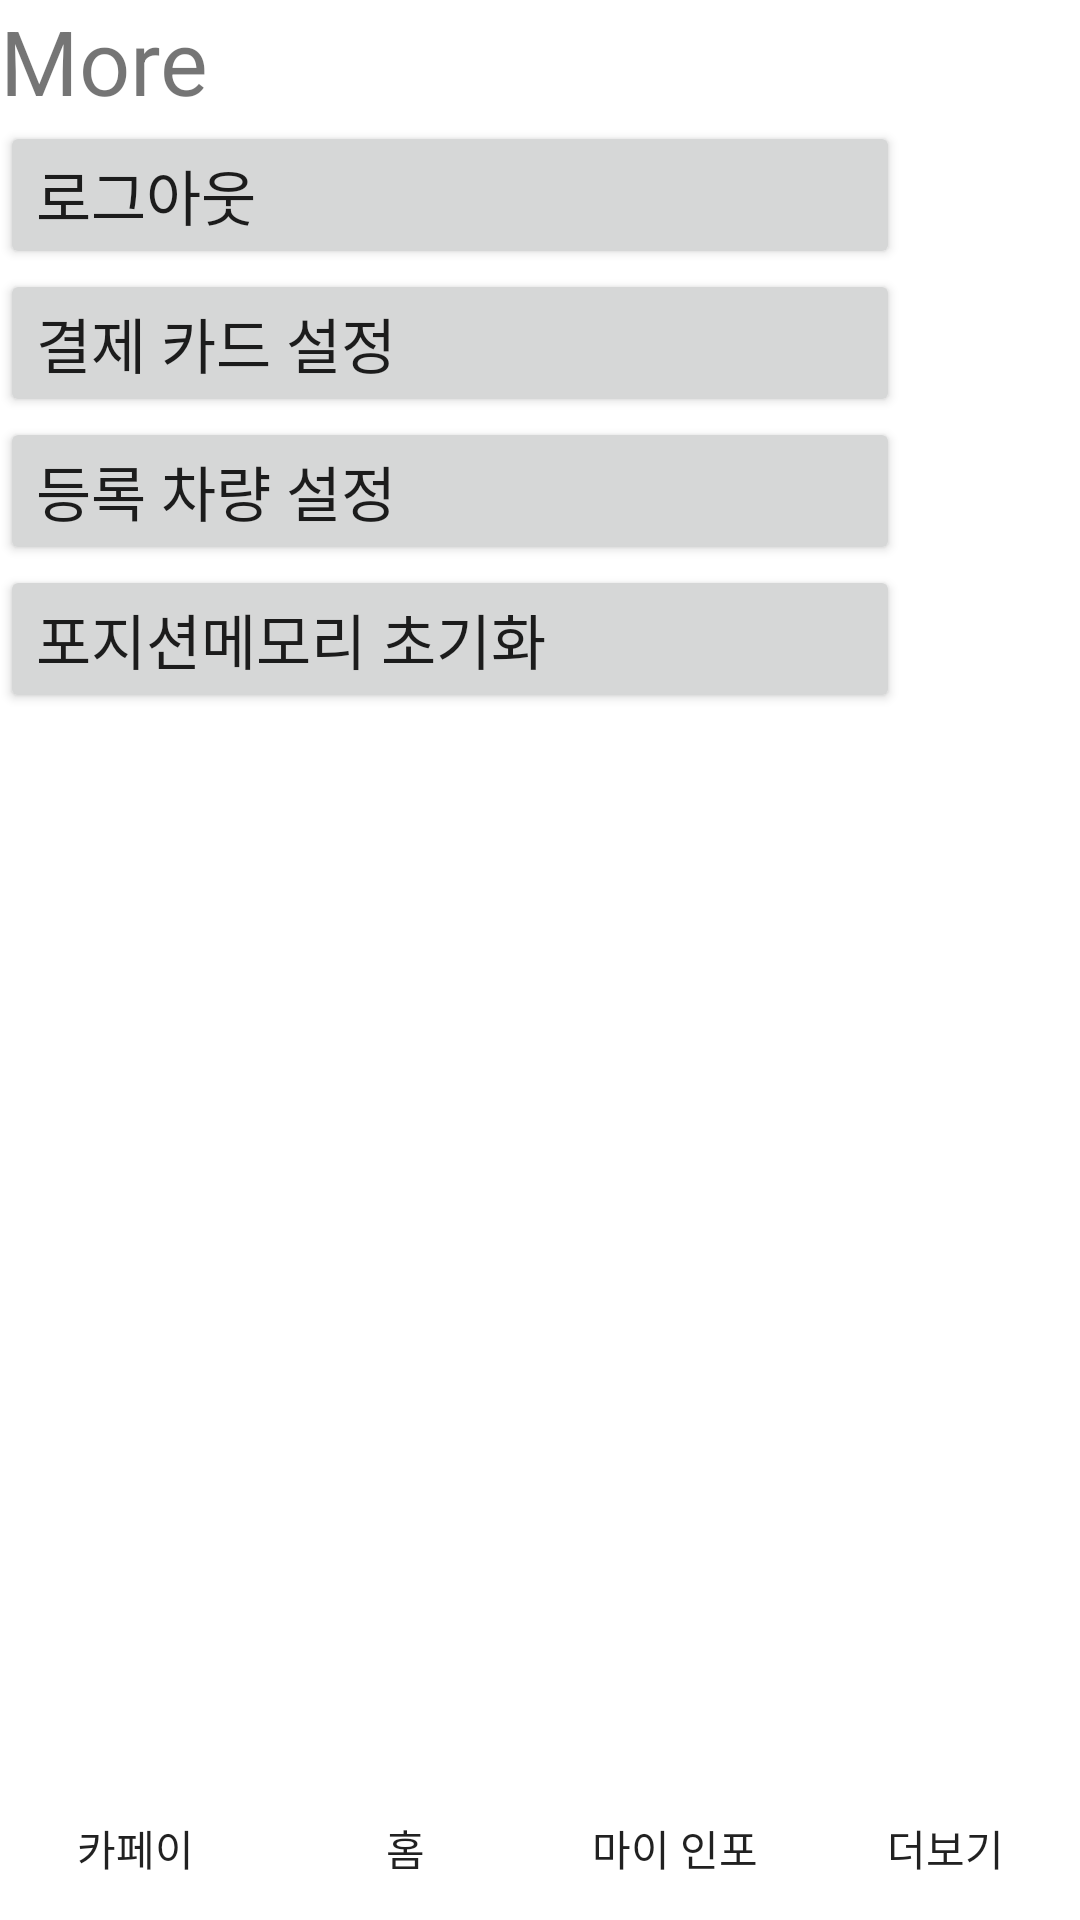

The Android layout XML behind this screen, and the referenced resources:
<!-- AndroidManifest.xml: application theme Theme.Javaappembedded -->
<!-- res/layout/activity_setting.xml -->
<?xml version="1.0" encoding="utf-8"?>
<androidx.constraintlayout.widget.ConstraintLayout xmlns:android="http://schemas.android.com/apk/res/android"
    xmlns:app="http://schemas.android.com/apk/res-auto"
    xmlns:tools="http://schemas.android.com/tools"
    android:layout_width="match_parent"
    android:layout_height="match_parent"
    tools:context=".SettingActivity">


    <TextView
        android:id="@+id/textView2"
        android:layout_width="match_parent"
        android:layout_height="wrap_content"
        android:text="More"
        android:textSize="30dp"
        tools:layout_editor_absoluteX="-107dp"
        tools:layout_editor_absoluteY="1dp" />

    <LinearLayout
        android:layout_width="match_parent"
        android:layout_height="wrap_content"
        android:orientation="horizontal"
        android:weightSum="20"
        app:layout_constraintBottom_toBottomOf="parent">


        <Button
            android:id="@+id/button_carpay"
            android:layout_width="wrap_content"
            android:layout_height="wrap_content"
            android:layout_weight="5"
            android:background="@drawable/bin_gray_nonround"
            android:text="카페이" />

        <Button
            android:id="@+id/button_home"
            android:layout_width="wrap_content"
            android:layout_height="wrap_content"
            android:layout_weight="5"
            android:background="@drawable/bin_gray_nonround"
            android:text="홈" />

        <Button
            android:id="@+id/button_position"
            android:layout_width="wrap_content"
            android:layout_height="wrap_content"
            android:layout_weight="5"
            android:background="@drawable/bin_gray_nonround"
            android:text="마이 인포" />

        <Button
            android:id="@+id/button_more"
            android:layout_width="wrap_content"
            android:layout_height="wrap_content"
            android:layout_weight="5"
            android:background="@drawable/bin_gray_nonround"
            android:text="더보기" />

    </LinearLayout>

    <LinearLayout
        android:layout_width="300dp"
        android:layout_height="wrap_content"
        android:orientation="vertical"
        android:weightSum="20"
        app:layout_constraintTop_toBottomOf="@+id/textView2"
        tools:layout_editor_absoluteX="0dp">

        <Button
            android:id="@+id/button_logout"
            android:layout_width="match_parent"
            android:layout_height="wrap_content"
            android:layout_weight="5"
            android:text="로그아웃"
            android:textSize="20dp"
            android:gravity="left"
            />

        <Button
            android:id="@+id/button_cardsetting"
            android:layout_width="match_parent"
            android:layout_height="wrap_content"
            android:layout_weight="5"
            android:text="결제 카드 설정"
            android:textSize="20dp"
            android:gravity="left"
            />

        <Button
            android:id="@+id/button_carsetting"
            android:layout_width="match_parent"
            android:layout_height="wrap_content"
            android:layout_weight="5"
            android:text="등록 차량 설정"
            android:textSize="20dp"
            android:gravity="left"
            />

        <Button
            android:id="@+id/button_PostionReset"
            android:layout_width="match_parent"
            android:layout_height="wrap_content"
            android:layout_weight="5"
            android:text="포지션메모리 초기화"
            android:textSize="20dp"
            android:gravity="left"
            />


    </LinearLayout>

</androidx.constraintlayout.widget.ConstraintLayout>
<!-- resources referenced by this layout -->
<resources>
  <style name="Theme.Javaappembedded" parent="Theme.MaterialComponents.DayNight.DarkActionBar">
          
          <item name="colorPrimary">@color/purple_500</item>
          <item name="colorPrimaryVariant">@color/purple_700</item>
          <item name="colorOnPrimary">@color/white</item>
          
          <item name="colorSecondary">@color/teal_200</item>
          <item name="colorSecondaryVariant">@color/teal_700</item>
          <item name="colorOnSecondary">@color/black</item>
          
          <item name="android:statusBarColor" tools:targetApi="l">?attr/colorPrimaryVariant</item>
          <item name="windowActionBar">false</item>
          <item name="windowNoTitle">true</item>
  
          
      </style>
  <color name="purple_500">#FF6200EE</color>
  <color name="purple_700">#FF3700B3</color>
  <color name="white">#FFFFFFFF</color>
  <color name="teal_200">#FF03DAC5</color>
  <color name="teal_700">#FF018786</color>
  <color name="black">#FF000000</color>
</resources>
